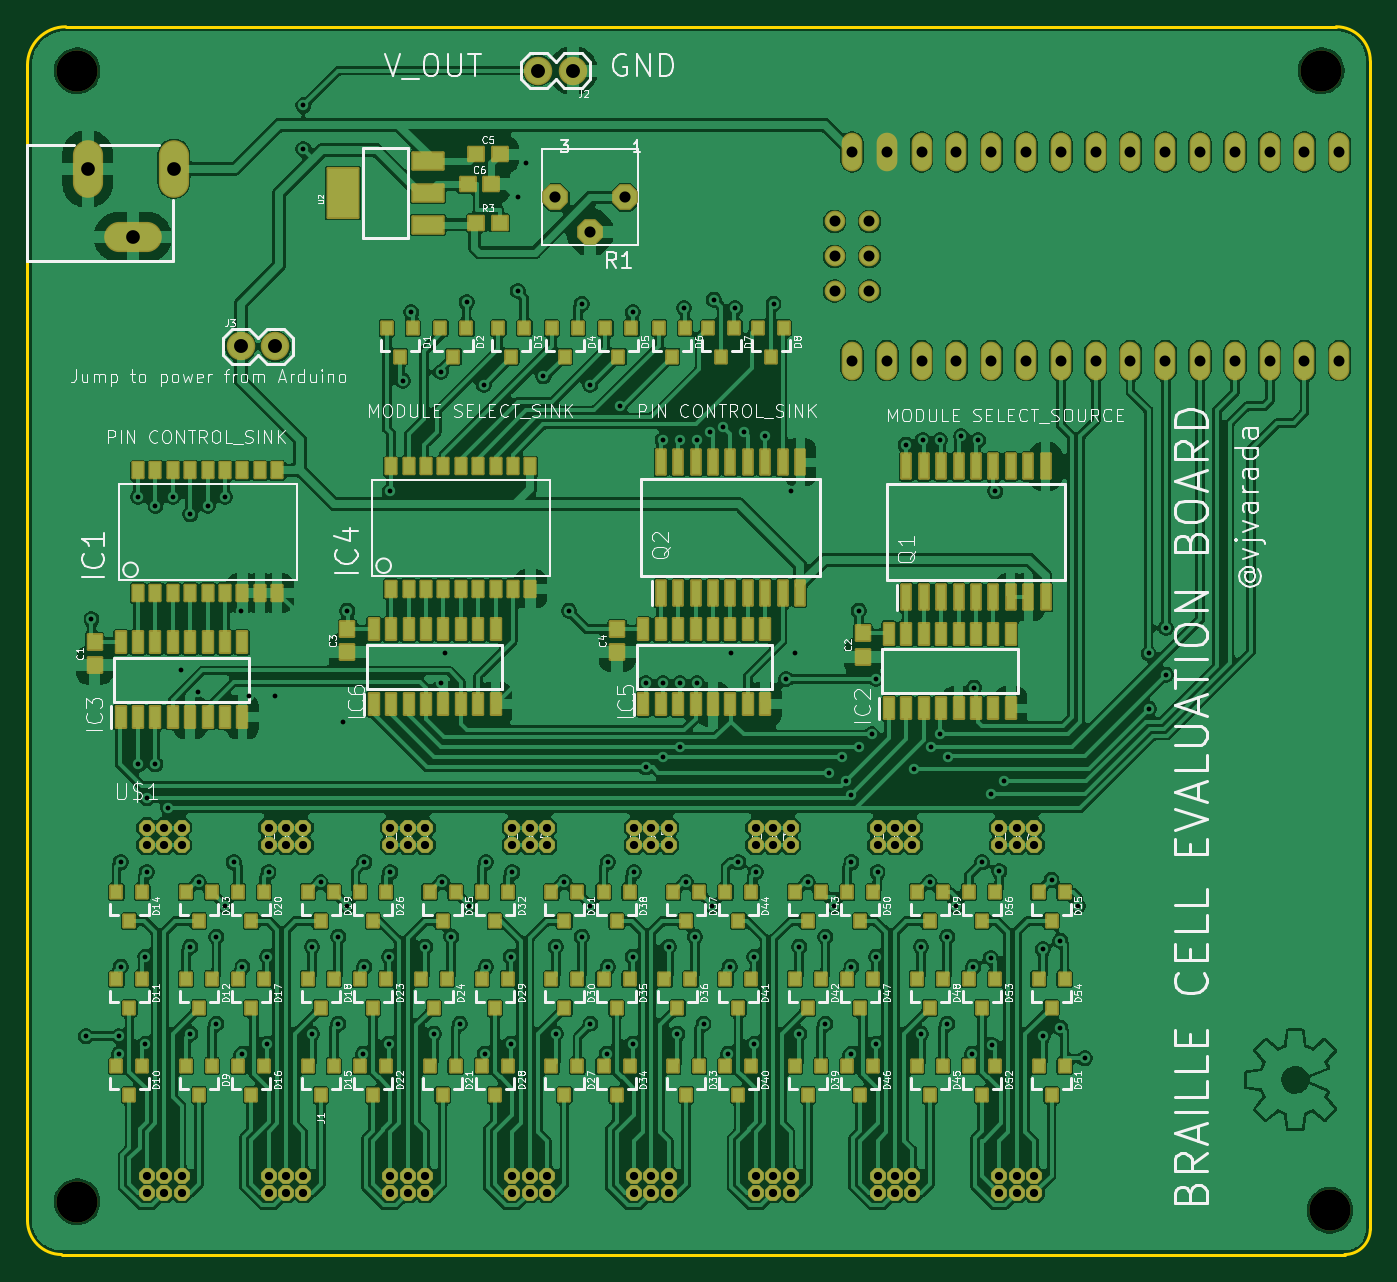
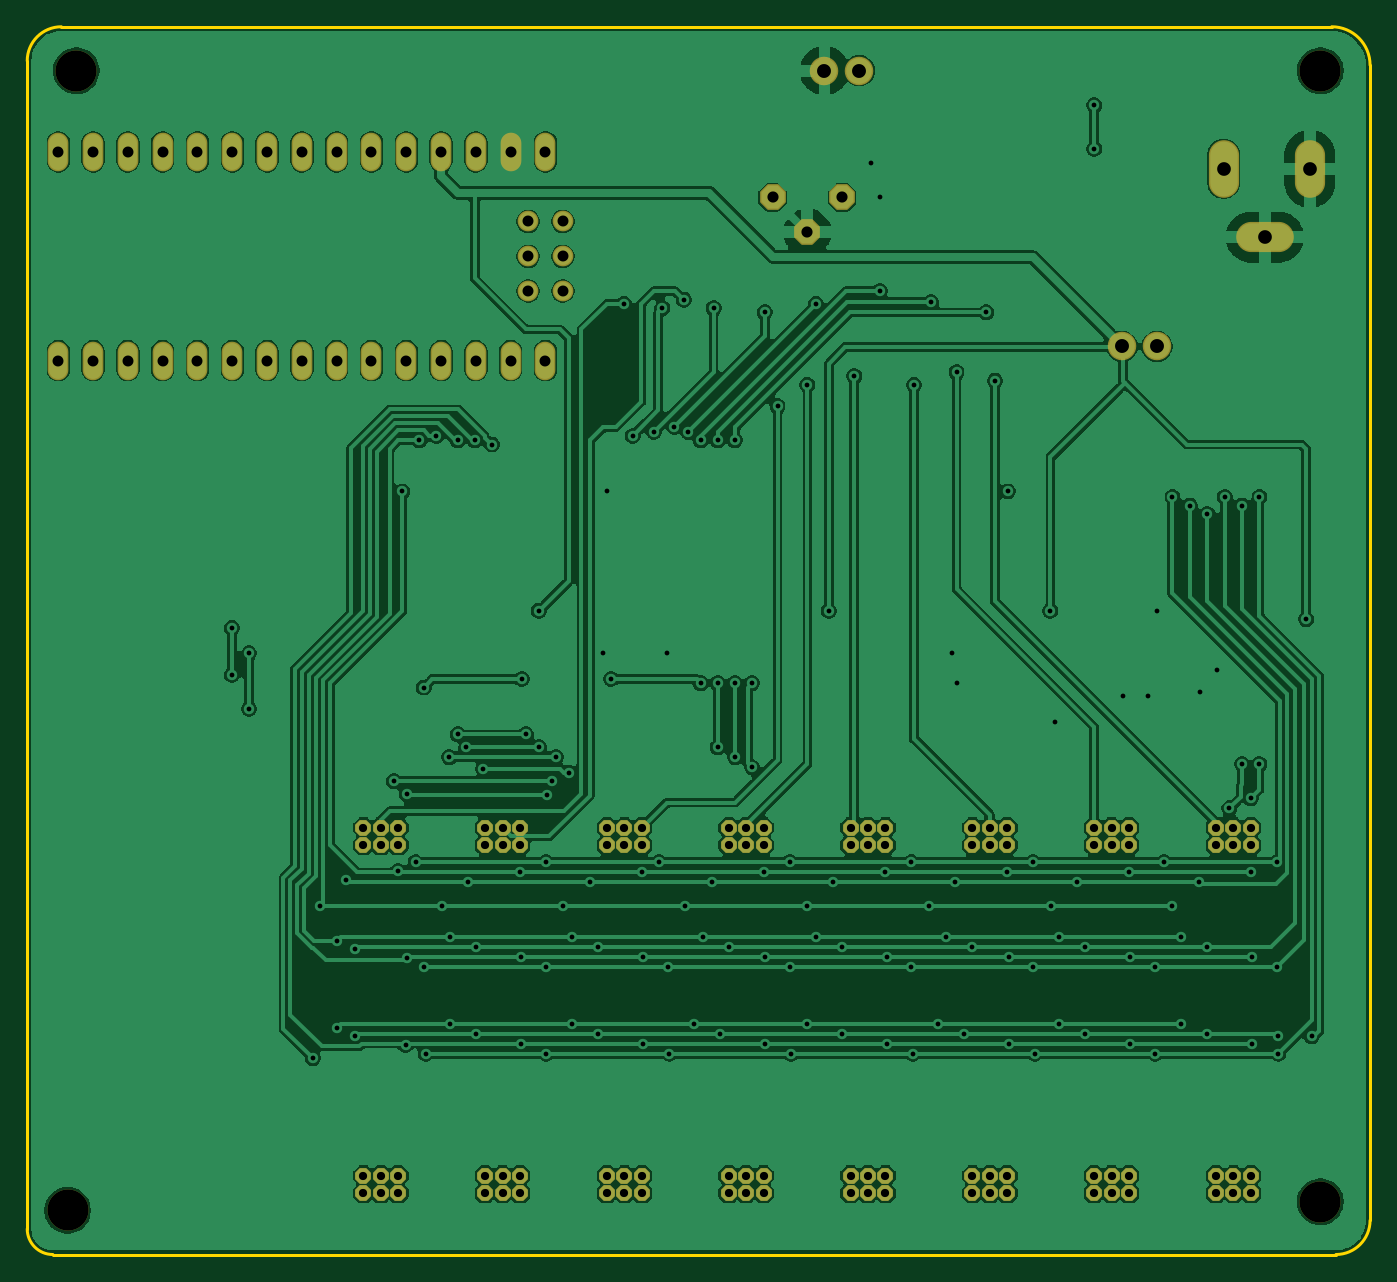
Circuit board: 9 layer files. Board 98.0 x 89.6 mm.
- bottom_copper: Braille-Evaluation-B_Cu.gbl (196526 bytes)
- bottom_mask: Braille-Evaluation-B_Mask.gbs (5324 bytes)
- outline: Braille-Evaluation-Edge_Cuts.gm1 (899 bytes)
- top_copper: Braille-Evaluation-F_Cu.gtl (506504 bytes)
- top_mask: Braille-Evaluation-F_Mask.gts (15515 bytes)
- paste: Braille-Evaluation-F_Paste.gtp (9509 bytes)
- top_silk: Braille-Evaluation-F_Silkscreen.gto (201725 bytes)
- drill: Braille-Evaluation-NPTH.drl (384 bytes)
- drill: Braille-Evaluation-PTH.drl (5344 bytes)

=== bottom_copper: Braille-Evaluation-B_Cu.gbl (196526 bytes, source omitted) ===
=== bottom_mask: Braille-Evaluation-B_Mask.gbs ===
%TF.GenerationSoftware,KiCad,Pcbnew,10.0.7*%
%TF.CreationDate,2026-10-13T10:44:56+08:00*%
%TF.ProjectId,Braille-Evaluation,42726169-6c6c-4652-9d45-76616c756174,rev?*%
%TF.SameCoordinates,Original*%
%TF.FileFunction,Soldermask,Bot*%
%TF.FilePolarity,Negative*%
%FSLAX46Y46*%
G04 Gerber Fmt 4.6, Leading zero omitted, Abs format (unit mm)*
G04 Created by KiCad (PCBNEW 10.0.7) date 2026-10-13 10:44:56*
%MOMM*%
%LPD*%
G01*
G04 APERTURE LIST*
G04 Aperture macros list*
%AMFreePoly0*
4,1,17,0.247152,0.571678,0.571678,0.247152,0.579000,0.229474,0.579000,-0.229474,0.571678,-0.247152,0.247152,-0.571678,0.229474,-0.579000,-0.229474,-0.579000,-0.247152,-0.571678,-0.571678,-0.247152,-0.579000,-0.229474,-0.579000,0.229474,-0.571678,0.247152,-0.247152,0.571678,-0.229474,0.579000,0.229474,0.579000,0.247152,0.571678,0.247152,0.571678,$1*%
%AMFreePoly1*
4,1,25,0.406913,0.920396,0.419036,0.910042,0.910042,0.419036,0.938549,0.363088,0.939800,0.347194,0.939800,-0.347194,0.920396,-0.406913,0.910042,-0.419036,0.419036,-0.910042,0.363088,-0.938549,0.347194,-0.939800,-0.347194,-0.939800,-0.406913,-0.920396,-0.419036,-0.910042,-0.910042,-0.419036,-0.938549,-0.363088,-0.939800,-0.347194,-0.939800,0.347194,-0.920396,0.406913,-0.910042,0.419036,
-0.419036,0.910042,-0.363088,0.938549,-0.347194,0.939800,0.347194,0.939800,0.406913,0.920396,0.406913,0.920396,$1*%
G04 Aperture macros list end*
%ADD10FreePoly0,270.000000*%
%ADD11C,3.000000*%
%ADD12O,1.511200X2.819200*%
%ADD13C,1.511200*%
%ADD14O,2.203200X4.203200*%
%ADD15O,4.203200X2.203200*%
%ADD16C,2.082800*%
%ADD17FreePoly1,180.000000*%
G04 APERTURE END LIST*
D10*
%TO.C,U$4*%
X35375850Y31165800D03*
X37915850Y4495800D03*
X36645850Y31165800D03*
X36645850Y4495800D03*
X37915850Y31165800D03*
X35375850Y4495800D03*
X35375850Y29895800D03*
X37915850Y5765800D03*
X36645850Y29895800D03*
X36645850Y5765800D03*
X37915850Y29895800D03*
X35375850Y5765800D03*
%TD*%
D11*
%TO.C,UNK_HOLE_3*%
X94430850Y86410800D03*
%TD*%
D10*
%TO.C,U$7*%
X62045850Y31165800D03*
X64585850Y4495800D03*
X63315850Y31165800D03*
X63315850Y4495800D03*
X64585850Y31165800D03*
X62045850Y4495800D03*
X62045850Y29895800D03*
X64585850Y5765800D03*
X63315850Y29895800D03*
X63315850Y5765800D03*
X64585850Y29895800D03*
X62045850Y5765800D03*
%TD*%
D11*
%TO.C,UNK_HOLE_0*%
X3625850Y86410800D03*
%TD*%
D10*
%TO.C,U$8*%
X70935850Y31165800D03*
X73475850Y4495800D03*
X72205850Y31165800D03*
X72205850Y4495800D03*
X73475850Y31165800D03*
X70935850Y4495800D03*
X70935850Y29895800D03*
X73475850Y5765800D03*
X72205850Y29895800D03*
X72205850Y5765800D03*
X73475850Y29895800D03*
X70935850Y5765800D03*
%TD*%
%TO.C,U$3*%
X26485850Y31165800D03*
X29025850Y4495800D03*
X27755850Y31165800D03*
X27755850Y4495800D03*
X29025850Y31165800D03*
X26485850Y4495800D03*
X26485850Y29895800D03*
X29025850Y5765800D03*
X27755850Y29895800D03*
X27755850Y5765800D03*
X29025850Y29895800D03*
X26485850Y5765800D03*
%TD*%
%TO.C,U$1*%
X8705850Y31165800D03*
X11245850Y4495800D03*
X9975850Y31165800D03*
X9975850Y4495800D03*
X11245850Y31165800D03*
X8705850Y4495800D03*
X8705850Y29895800D03*
X11245850Y5765800D03*
X9975850Y29895800D03*
X9975850Y5765800D03*
X11245850Y29895800D03*
X8705850Y5765800D03*
%TD*%
D12*
%TO.C,U$9*%
X93205300Y80479900D03*
X67805300Y80479900D03*
X88125300Y80479900D03*
X85585300Y80479900D03*
X83045300Y80479900D03*
X80505300Y80479900D03*
X77965300Y80479900D03*
X75425300Y80479900D03*
X72885300Y80479900D03*
X70345300Y80479900D03*
X90665300Y80479900D03*
X70345300Y65239900D03*
X72885300Y65239900D03*
X75425300Y65239900D03*
X77965300Y65239900D03*
X80505300Y65239900D03*
X83045300Y65239900D03*
X85585300Y65239900D03*
X88125300Y65239900D03*
X90665300Y65239900D03*
X93205300Y65239900D03*
X95745300Y65239900D03*
X95745300Y80479900D03*
X62725300Y80479900D03*
X67805300Y65239900D03*
D13*
X58915300Y75399900D03*
X61455300Y75399900D03*
X58915300Y72859900D03*
X61455300Y72859900D03*
X58915300Y70319900D03*
X61455300Y70319900D03*
D12*
X60185300Y80479900D03*
X65265300Y80479900D03*
X65265300Y65239900D03*
X62725300Y65239900D03*
X60185300Y65239900D03*
%TD*%
D10*
%TO.C,U$2*%
X17595850Y31165800D03*
X20135850Y4495800D03*
X18865850Y31165800D03*
X18865850Y4495800D03*
X20135850Y31165800D03*
X17595850Y4495800D03*
X17595850Y29895800D03*
X20135850Y5765800D03*
X18865850Y29895800D03*
X18865850Y5765800D03*
X20135850Y29895800D03*
X17595850Y5765800D03*
%TD*%
D14*
%TO.C,J1*%
X4388500Y79252450D03*
D15*
X7688500Y74252450D03*
D14*
X10688500Y79252450D03*
%TD*%
D16*
%TO.C,J2*%
X39820850Y86410800D03*
X37280850Y86410800D03*
%TD*%
D10*
%TO.C,U$5*%
X44265850Y31165800D03*
X46805850Y4495800D03*
X45535850Y31165800D03*
X45535850Y4495800D03*
X46805850Y31165800D03*
X44265850Y4495800D03*
X44265850Y29895800D03*
X46805850Y5765800D03*
X45535850Y29895800D03*
X45535850Y5765800D03*
X46805850Y29895800D03*
X44265850Y5765800D03*
%TD*%
D11*
%TO.C,UNK_HOLE_2*%
X95065850Y3225800D03*
%TD*%
%TO.C,UNK_HOLE_1*%
X3625850Y3860800D03*
%TD*%
D17*
%TO.C,R1*%
X43611800Y77165200D03*
X41071800Y74625200D03*
X38531800Y77165200D03*
%TD*%
D10*
%TO.C,U$6*%
X53155850Y31165800D03*
X55695850Y4495800D03*
X54425850Y31165800D03*
X54425850Y4495800D03*
X55695850Y31165800D03*
X53155850Y4495800D03*
X53155850Y29895800D03*
X55695850Y5765800D03*
X54425850Y29895800D03*
X54425850Y5765800D03*
X55695850Y29895800D03*
X53155850Y5765800D03*
%TD*%
D16*
%TO.C,J3*%
X15557500Y66274950D03*
X18097500Y66274950D03*
%TD*%
M02*

=== outline: Braille-Evaluation-Edge_Cuts.gm1 ===
%TF.GenerationSoftware,KiCad,Pcbnew,10.0.7*%
%TF.CreationDate,2026-10-13T10:44:56+08:00*%
%TF.ProjectId,Braille-Evaluation,42726169-6c6c-4652-9d45-76616c756174,rev?*%
%TF.SameCoordinates,Original*%
%TF.FileFunction,Profile,NP*%
%FSLAX46Y46*%
G04 Gerber Fmt 4.6, Leading zero omitted, Abs format (unit mm)*
G04 Created by KiCad (PCBNEW 10.0.7) date 2026-10-13 10:44:56*
%MOMM*%
%LPD*%
G01*
G04 APERTURE LIST*
%TA.AperFunction,Profile*%
%ADD10C,0.203200*%
%TD*%
G04 APERTURE END LIST*
D10*
X0Y86810850D02*
G75*
G02*
X2800350Y89611200I2800350J0D01*
G01*
X0Y2489200D02*
X0Y86810850D01*
X2489200Y0D02*
G75*
G02*
X0Y2489200I0J2489200D01*
G01*
X2800350Y89611200D02*
X95523050Y89611200D01*
X95523050Y89611200D02*
G75*
G02*
X98012250Y87122000I0J-2489200D01*
G01*
X96145350Y0D02*
X2489200Y0D01*
X98012250Y87122000D02*
X98012250Y1866900D01*
X98012250Y1866900D02*
G75*
G02*
X96145350Y0I-1866900J0D01*
G01*
M02*

=== top_copper: Braille-Evaluation-F_Cu.gtl (506504 bytes, source omitted) ===
=== top_mask: Braille-Evaluation-F_Mask.gts (15515 bytes, source omitted) ===
=== paste: Braille-Evaluation-F_Paste.gtp (9509 bytes, source omitted) ===
=== top_silk: Braille-Evaluation-F_Silkscreen.gto (201725 bytes, source omitted) ===
=== drill: Braille-Evaluation-NPTH.drl ===
M48
; DRILL file KiCad 10.0.7 date 2026-10-13T10:44:57
; FORMAT={-:-/ absolute / metric / decimal}
; #@! TF.CreationDate,2026-10-13T10:44:57+08:00
; #@! TF.GenerationSoftware,Kicad,Pcbnew,10.0.7
; #@! TF.FileFunction,NonPlated,1,2,NPTH
FMAT,2
METRIC
; #@! TA.AperFunction,NonPlated,NPTH,ComponentDrill
T1C3.000
%
G90
G05
T1
X3.626Y86.411
X3.626Y3.861
X94.431Y86.411
X95.066Y3.226
M30

=== drill: Braille-Evaluation-PTH.drl ===
M48
; DRILL file KiCad 10.0.7 date 2026-10-13T10:44:57
; FORMAT={-:-/ absolute / metric / decimal}
; #@! TF.CreationDate,2026-10-13T10:44:57+08:00
; #@! TF.GenerationSoftware,Kicad,Pcbnew,10.0.7
; #@! TF.FileFunction,Plated,1,2,PTH
FMAT,2
METRIC
; #@! TA.AperFunction,Plated,PTH,ViaDrill
T1C0.350
; #@! TA.AperFunction,Plated,PTH,ComponentDrill
T2C0.600
; #@! TA.AperFunction,Plated,PTH,ComponentDrill
T3C0.800
; #@! TA.AperFunction,Plated,PTH,ComponentDrill
T4C0.813
; #@! TA.AperFunction,Plated,PTH,ComponentDrill
T5C1.000
; #@! TA.AperFunction,Plated,PTH,ComponentDrill
T6C1.016
%
G90
G05
T1
X4.261Y15.926
X4.667Y46.361
X6.702Y15.926
X6.702Y14.656
X6.801Y28.626
X6.801Y21.006
X8.071Y55.296
X8.09Y35.782
X8.607Y21.74
X8.607Y15.39
X8.706Y27.892
X8.712Y33.293
X9.335Y35.782
X9.341Y54.661
X10.268Y32.559
X10.611Y55.296
X11.201Y42.628
X11.881Y54.026
X11.881Y22.473
X11.881Y16.123
X12.446Y41.072
X12.501Y27.158
X13.151Y54.661
X13.786Y23.207
X13.786Y16.857
X14.421Y55.296
X14.421Y25.451
X15.056Y28.626
X15.557Y46.984
X15.691Y21.006
X15.691Y14.656
X16.18Y40.761
X17.497Y21.74
X17.497Y15.39
X17.596Y27.892
X18.047Y40.761
X20.136Y83.871
X20.136Y80.696
X20.771Y22.473
X20.771Y16.123
X21.391Y27.158
X22.676Y23.207
X22.676Y16.857
X23.025Y38.894
X23.311Y25.451
X23.336Y46.984
X24.482Y14.656
X24.581Y28.626
X24.581Y21.006
X26.387Y21.74
X26.387Y15.39
X26.448Y55.696
X26.486Y27.892
X27.381Y63.786
X28.003Y68.764
X29.026Y22.473
X29.661Y16.123
X30.182Y64.408
X30.182Y41.694
X30.281Y27.158
X30.493Y43.872
X30.931Y23.207
X31.566Y16.857
X32.048Y69.498
X32.201Y25.451
X33.293Y63.475
X33.372Y14.656
X33.471Y28.626
X33.471Y21.006
X35.277Y21.74
X35.277Y15.39
X35.376Y27.892
X35.782Y77.165
X35.782Y70.32
X36.405Y79.654
X37.649Y64.097
X38.551Y22.473
X38.551Y16.123
X39.171Y27.158
X39.516Y46.984
X40.45Y69.386
X40.456Y23.207
X41.072Y63.475
X41.091Y25.451
X41.091Y16.857
X42.262Y14.656
X42.361Y28.626
X42.361Y21.006
X43.25Y61.919
X44.167Y21.74
X44.167Y15.39
X44.183Y68.764
X44.266Y27.892
X45.117Y41.694
X45.117Y35.559
X46.361Y59.43
X46.361Y41.694
X46.361Y36.293
X46.806Y22.473
X47.441Y16.123
X47.606Y59.43
X47.606Y41.694
X47.606Y37.027
X47.917Y69.075
X48.061Y27.158
X48.711Y23.207
X48.851Y59.43
X48.851Y41.694
X49.346Y16.857
X49.784Y60.052
X49.981Y25.451
X50.095Y69.698
X50.774Y60.419
X51.152Y14.656
X51.251Y21.006
X51.34Y43.872
X51.651Y69.075
X51.886Y28.626
X52.273Y60.052
X53.057Y21.74
X53.057Y15.39
X53.156Y27.892
X53.829Y59.741
X54.451Y69.386
X55.385Y42.005
X55.696Y55.696
X56.007Y43.872
X56.331Y22.473
X56.331Y16.123
X56.951Y27.158
X58.236Y23.207
X58.236Y16.857
X58.496Y35.16
X58.871Y25.451
X59.43Y36.293
X59.741Y34.538
X60.1Y33.556
X60.141Y28.626
X60.141Y21.006
X60.141Y14.656
X60.674Y46.984
X60.674Y37.027
X61.608Y37.96
X61.919Y42.005
X61.947Y21.74
X61.947Y15.39
X62.046Y27.892
X64.097Y59.118
X64.719Y35.471
X65.221Y22.473
X65.221Y16.123
X65.341Y59.43
X65.841Y27.158
X65.964Y37.027
X66.586Y59.43
X66.586Y37.96
X67.126Y23.207
X67.126Y16.857
X67.209Y36.293
X67.761Y25.451
X68.142Y59.741
X68.932Y14.656
X69.031Y21.006
X69.075Y41.383
X69.386Y59.43
X69.666Y28.626
X70.301Y21.641
X70.32Y33.604
X70.4Y15.291
X70.631Y55.696
X70.936Y27.991
X71.253Y34.538
X74.111Y22.276
X74.111Y15.926
X74.746Y27.356
X75.381Y22.911
X75.381Y16.561
X76.651Y25.451
X77.165Y14.313
X81.832Y43.872
X81.832Y39.827
X83.077Y45.739
X83.077Y42.316
T2
X8.706Y31.166
X8.706Y29.896
X8.706Y5.766
X8.706Y4.496
X9.976Y31.166
X9.976Y29.896
X9.976Y5.766
X9.976Y4.496
X11.246Y31.166
X11.246Y29.896
X11.246Y5.766
X11.246Y4.496
X17.596Y31.166
X17.596Y29.896
X17.596Y5.766
X17.596Y4.496
X18.866Y31.166
X18.866Y29.896
X18.866Y5.766
X18.866Y4.496
X20.136Y31.166
X20.136Y29.896
X20.136Y5.766
X20.136Y4.496
X26.486Y31.166
X26.486Y29.896
X26.486Y5.766
X26.486Y4.496
X27.756Y31.166
X27.756Y29.896
X27.756Y5.766
X27.756Y4.496
X29.026Y31.166
X29.026Y29.896
X29.026Y5.766
X29.026Y4.496
X35.376Y31.166
X35.376Y29.896
X35.376Y5.766
X35.376Y4.496
X36.646Y31.166
X36.646Y29.896
X36.646Y5.766
X36.646Y4.496
X37.916Y31.166
X37.916Y29.896
X37.916Y5.766
X37.916Y4.496
X44.266Y31.166
X44.266Y29.896
X44.266Y5.766
X44.266Y4.496
X45.536Y31.166
X45.536Y29.896
X45.536Y5.766
X45.536Y4.496
X46.806Y31.166
X46.806Y29.896
X46.806Y5.766
X46.806Y4.496
X53.156Y31.166
X53.156Y29.896
X53.156Y5.766
X53.156Y4.496
X54.426Y31.166
X54.426Y29.896
X54.426Y5.766
X54.426Y4.496
X55.696Y31.166
X55.696Y29.896
X55.696Y5.766
X55.696Y4.496
X62.046Y31.166
X62.046Y29.896
X62.046Y5.766
X62.046Y4.496
X63.316Y31.166
X63.316Y29.896
X63.316Y5.766
X63.316Y4.496
X64.586Y31.166
X64.586Y29.896
X64.586Y5.766
X64.586Y4.496
X70.936Y31.166
X70.936Y29.896
X70.936Y5.766
X70.936Y4.496
X72.206Y31.166
X72.206Y29.896
X72.206Y5.766
X72.206Y4.496
X73.476Y31.166
X73.476Y29.896
X73.476Y5.766
X73.476Y4.496
T3
X58.915Y75.4
X58.915Y72.86
X58.915Y70.32
X60.185Y80.48
X60.185Y65.24
X61.455Y75.4
X61.455Y72.86
X61.455Y70.32
X62.725Y80.48
X62.725Y65.24
X65.265Y80.48
X65.265Y65.24
X67.805Y80.48
X67.805Y65.24
X70.345Y80.48
X70.345Y65.24
X72.885Y80.48
X72.885Y65.24
X75.425Y80.48
X75.425Y65.24
X77.965Y80.48
X77.965Y65.24
X80.505Y80.48
X80.505Y65.24
X83.045Y80.48
X83.045Y65.24
X85.585Y80.48
X85.585Y65.24
X88.125Y80.48
X88.125Y65.24
X90.665Y80.48
X90.665Y65.24
X93.205Y80.48
X93.205Y65.24
X95.745Y80.48
X95.745Y65.24
T4
X38.532Y77.165
X41.072Y74.625
X43.612Y77.165
T5
X4.388Y79.252
X7.688Y74.252
X10.688Y79.252
T6
X15.557Y66.275
X18.098Y66.275
X37.281Y86.411
X39.821Y86.411
M30
